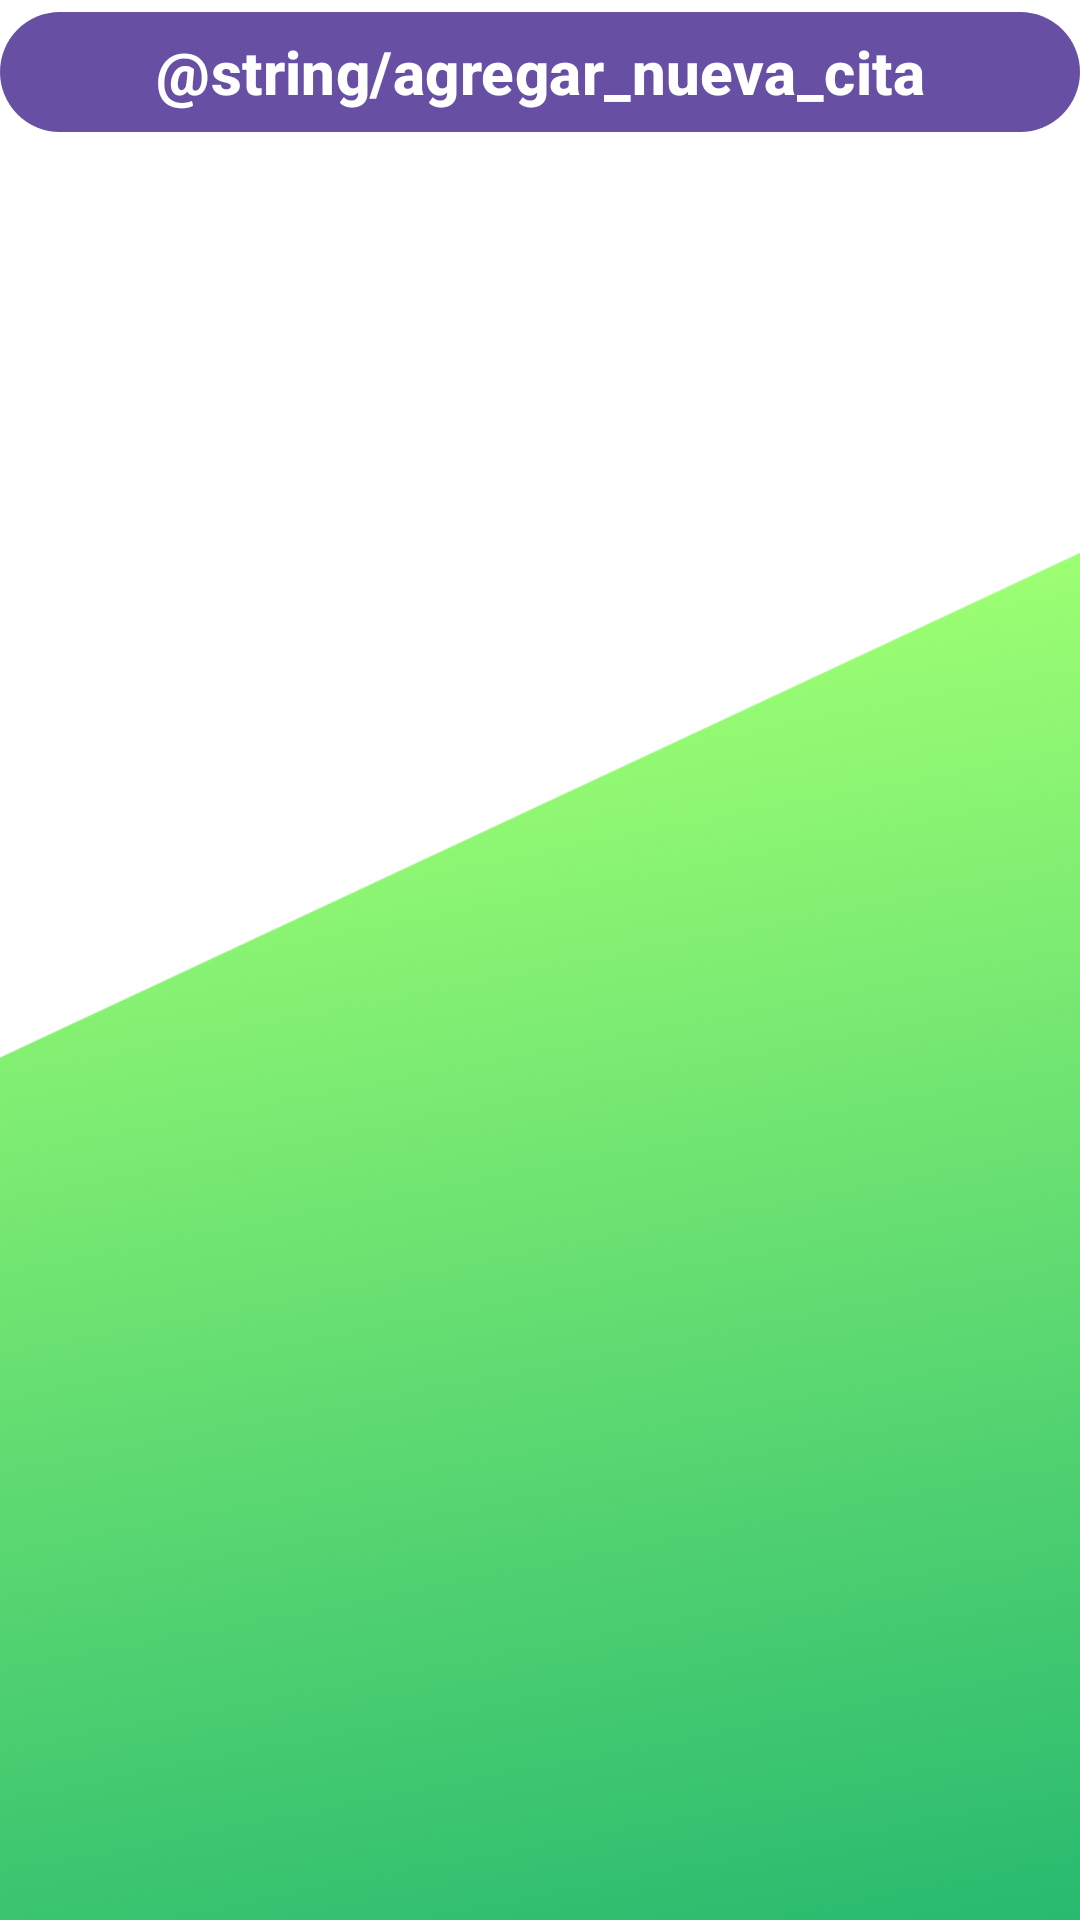

Layout XML and referenced resources for this Android screen:
<!-- AndroidManifest.xml: application theme Theme.Proyecto_Agenda -->
<!-- res/layout/fragment_doc_appointments.xml -->
<?xml version="1.0" encoding="utf-8"?>
<layout xmlns:android="http://schemas.android.com/apk/res/android"
    xmlns:app="http://schemas.android.com/apk/res-auto"
    xmlns:tools="http://schemas.android.com/tools">

    <ScrollView
        android:layout_width="match_parent"
        android:layout_height="match_parent"
        android:background="@drawable/fondolayout">

        <androidx.constraintlayout.widget.ConstraintLayout
            android:layout_width="match_parent"
            android:layout_height="match_parent"
            tools:context=".UI.Fragments.DocAppointmentsFragment">

            <androidx.recyclerview.widget.RecyclerView
                android:id="@+id/recycleDocAppointments"
                android:layout_width="match_parent"
                android:layout_height="wrap_content"
                app:layoutManager="androidx.recyclerview.widget.LinearLayoutManager"
                app:layout_constraintBottom_toTopOf="@+id/btnAddDocAppointment"
                app:layout_constraintEnd_toEndOf="parent"
                app:layout_constraintHorizontal_bias="0.0"
                app:layout_constraintStart_toStartOf="parent"
                app:layout_constraintTop_toTopOf="parent"
                app:layout_constraintVertical_bias="0.0"
                tools:listitem="@layout/item_doc_appointments_layout" />

            <Button
                android:id="@+id/btnAddDocAppointment"
                android:layout_width="match_parent"
                android:layout_height="wrap_content"
                android:text="@string/agregar_nueva_cita"
                android:textSize="20dp"
                android:textStyle="bold"
                app:layout_constraintEnd_toEndOf="parent"
                app:layout_constraintStart_toStartOf="parent"
                app:layout_constraintBottom_toBottomOf="parent"
                tools:layout_editor_absoluteY="749dp" />

        </androidx.constraintlayout.widget.ConstraintLayout>

    </ScrollView>
</layout>
<!-- res/layout/item_doc_appointments_layout.xml (included above) -->
<?xml version="1.0" encoding="utf-8"?>
<layout xmlns:android="http://schemas.android.com/apk/res/android"
    xmlns:app="http://schemas.android.com/apk/res-auto">

    <androidx.cardview.widget.CardView
        android:id="@+id/DocAppointmentView"
        android:layout_width="match_parent"
        android:layout_height="wrap_content"
        android:focusable="true"
        android:clickable="true"
        app:cardCornerRadius="15dp"
        android:layout_margin="4dp"
        android:layout_marginBottom="4dp"
        android:foreground="?attr/selectableItemBackground">

        <LinearLayout
            android:layout_width="match_parent"
            android:layout_height="wrap_content"
            android:orientation="vertical"
            android:background="@color/greenLayout">

            <TextView
                android:id="@+id/DoctorName"
                android:layout_width="match_parent"
                android:layout_height="wrap_content"
                android:padding="5dp"
                android:textSize="30dp"
                android:textStyle="bold"
                android:textColor="@color/white"
                android:text="@string/nombre_del_profecional"/>

            <TextView
                android:id="@+id/Specialty"
                android:layout_width="match_parent"
                android:layout_height="wrap_content"
                android:padding="5dp"
                android:textSize="25dp"
                android:textColor="@color/white"
                android:text="@string/especialidad"/>

            <TextView
                android:id="@+id/Date"
                android:layout_width="match_parent"
                android:layout_height="wrap_content"
                android:padding="5dp"
                android:textSize="25dp"
                android:textColor="@color/white"
                android:text="@string/fecha"/>

            <TextView
                android:id="@+id/Time"
                android:layout_width="match_parent"
                android:layout_height="wrap_content"
                android:padding="5dp"
                android:textSize="25dp"
                android:textColor="@color/white"
                android:text="@string/hora"/>

            <TextView
                android:id="@+id/Location"
                android:layout_width="match_parent"
                android:layout_height="wrap_content"
                android:padding="5dp"
                android:textSize="25dp"
                android:textColor="@color/white"
                android:text="@string/ubicacion"/>



            <ImageButton
                android:id="@+id/btnDeleteMed"
                android:layout_width="wrap_content"
                android:layout_height="wrap_content"
                android:layout_gravity="end"
                android:src="@drawable/_delete"
                android:backgroundTint="@color/greenLayout"/>


        </LinearLayout>

    </androidx.cardview.widget.CardView>
</layout>
<!-- resources referenced by this layout -->
<resources>
  <color name="greenLayout">#4AC142</color>
  <color name="white">#FFFFFFFF</color>
  <!-- drawable _delete (drawable) -->
  <vector xmlns:android="http://schemas.android.com/apk/res/android"
      android:width="40dp"
      android:height="40dp"
      android:tint="#FFFFFF"
      android:viewportWidth="24"
      android:viewportHeight="24"
      >
  
      <path
          android:fillColor="@android:color/white"
          android:pathData="M6,19c0,1.1 0.9,2 2,2h8c1.1,0 2,-0.9 2,-2V7H6v12zM19,4h-3.5l-1,-1h-5l-1,1H5v2h14V4z" />
  </vector>
  <!-- drawable fondolayout: png bitmap (drawable-xhdpi, 349568 bytes) -->
  <style name="Theme.Proyecto_Agenda" parent="Base.Theme.Proyecto_Agenda" />
  <style name="Base.Theme.Proyecto_Agenda" parent="Theme.Material3.DayNight.NoActionBar">
          
          
      </style>
</resources>
